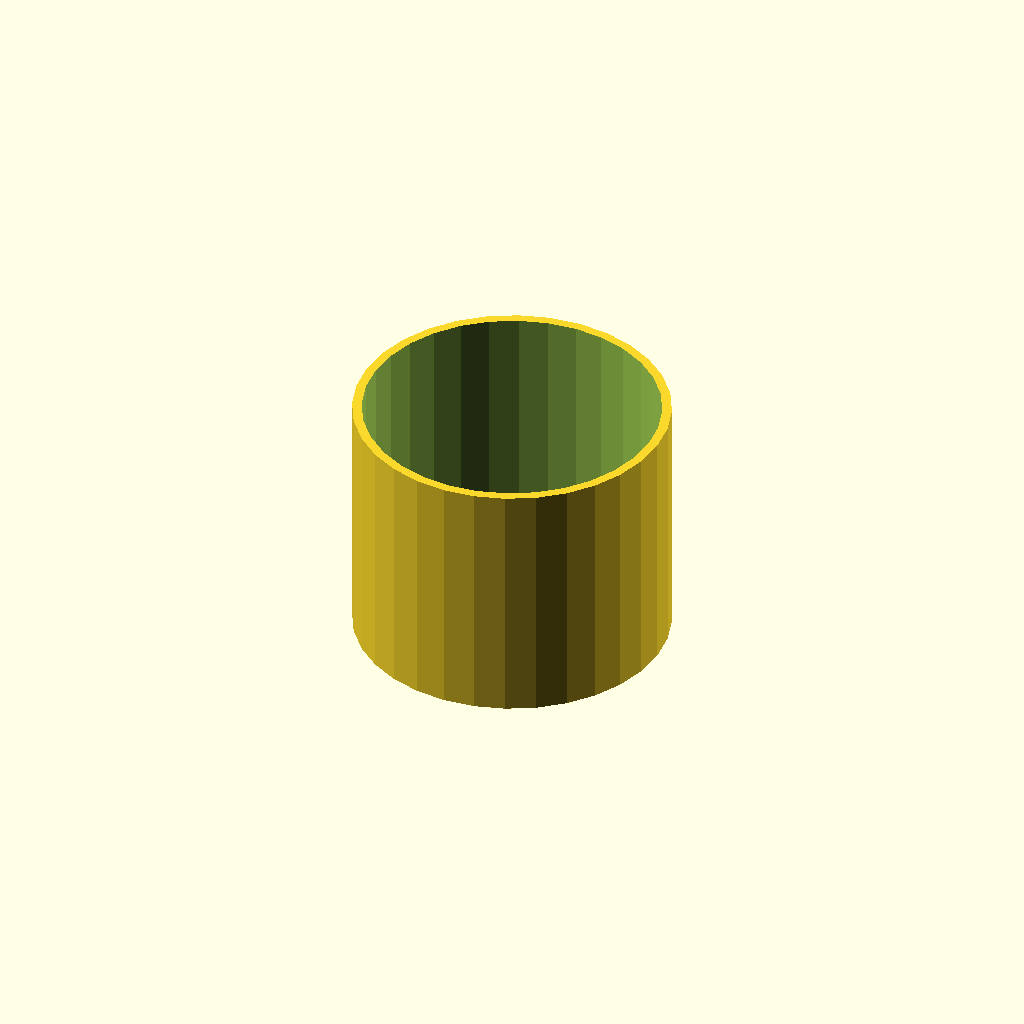
Cell 1: rendered with the file's own defaults.
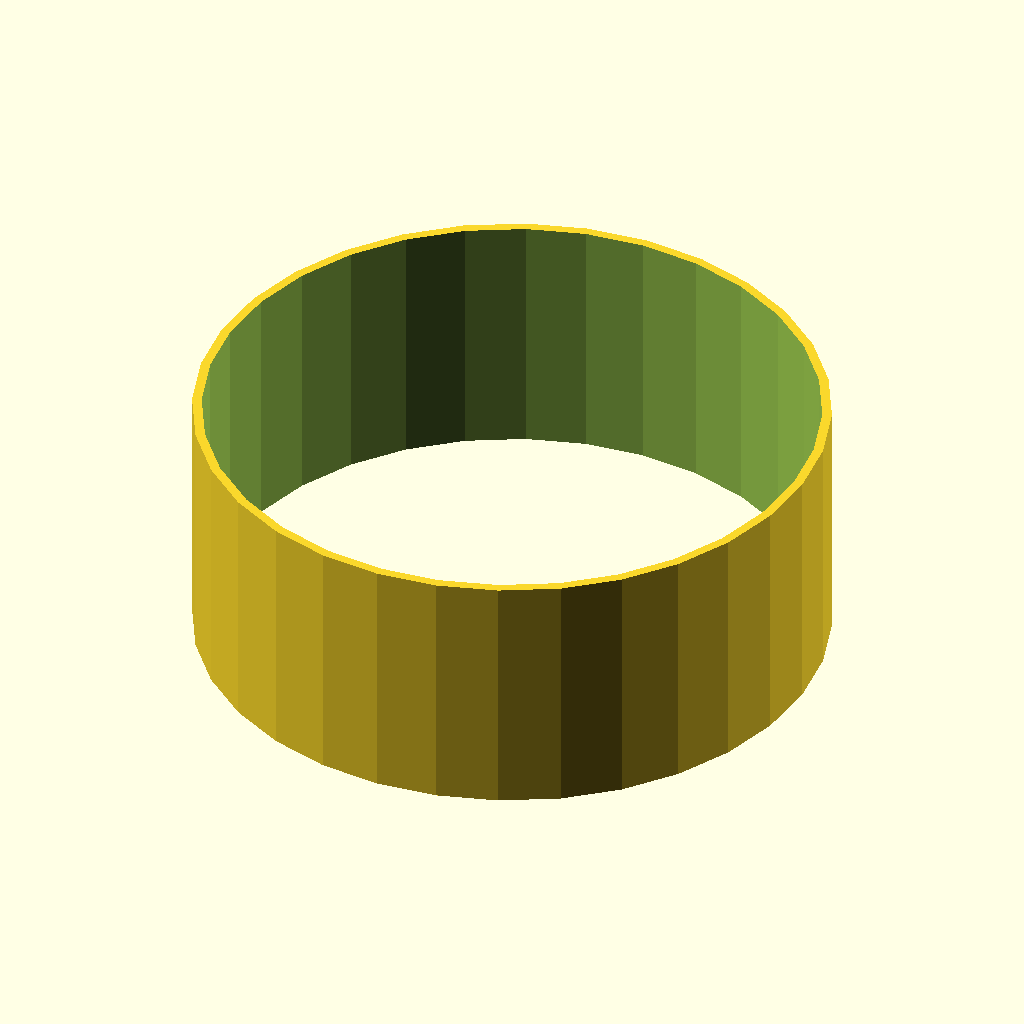
Cell 2 — tube_od set to 100, the other parameters unchanged.
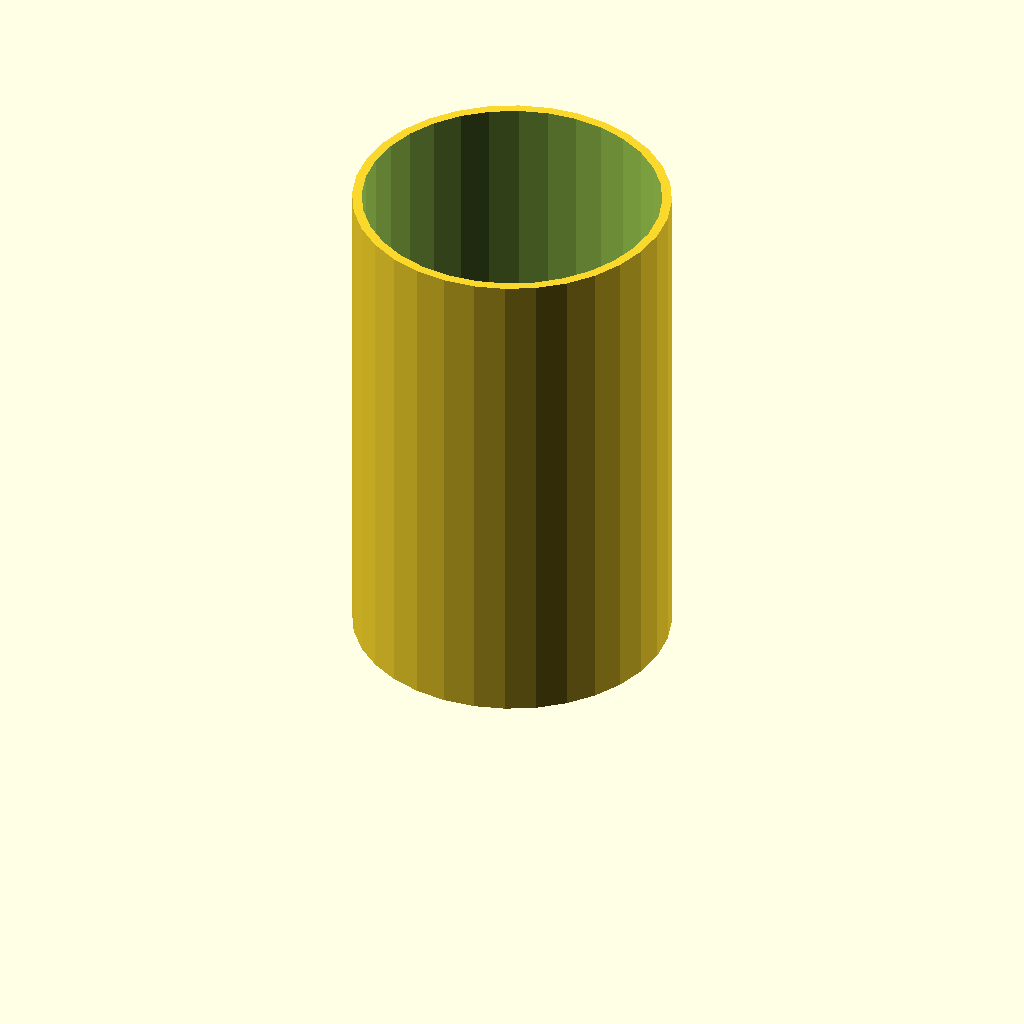
Cell 3: the same model with tube_h = 80.
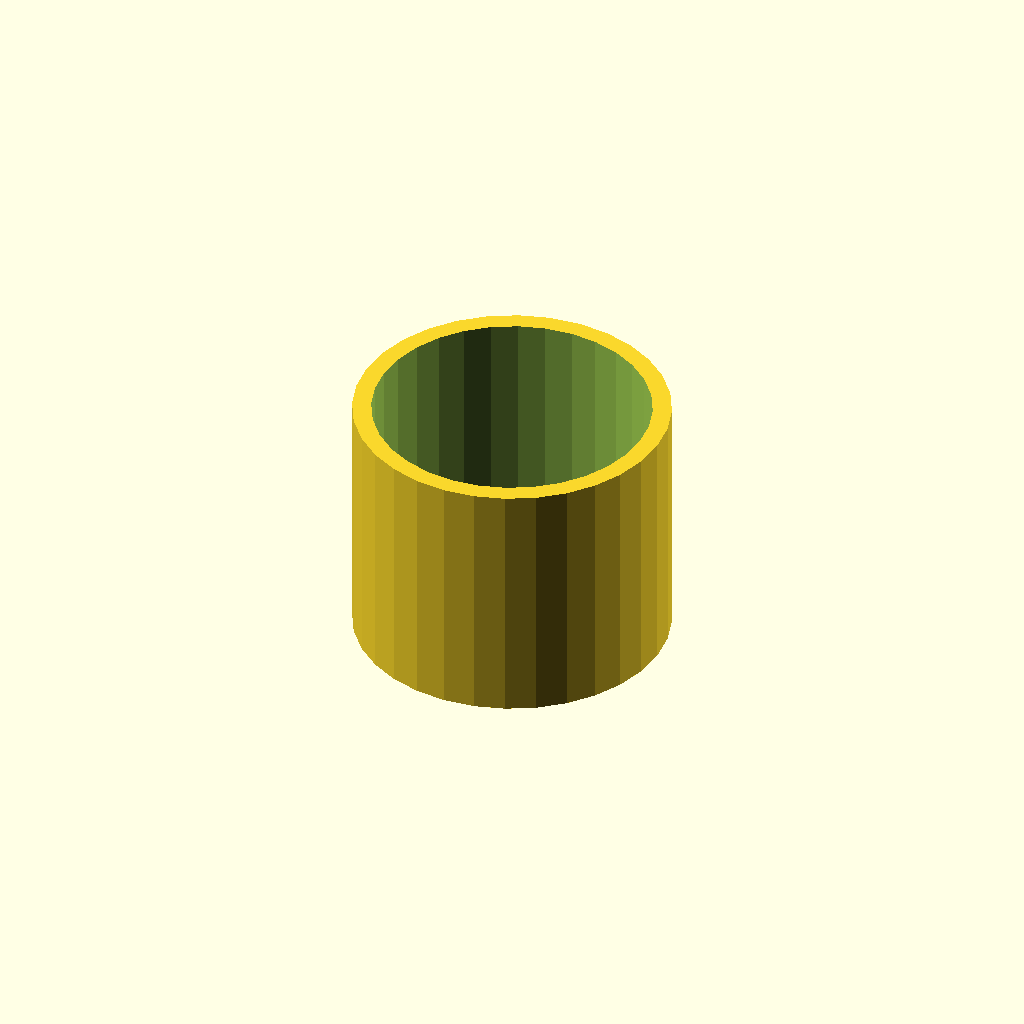
Cell 4: the same model with wall = 3.
One fixed orthographic camera (rotation 55°, 0°, 25°; colour scheme Cornfield) for every cell.
The OpenSCAD source (optional_data/data/scale1/thinwalls/part_0021.scad):
$fn = 32;

// ----------------------------------------------------------------------
// Thin tube: 1.5 mm wall
// ----------------------------------------------------------------------

// --- parameters (mm) ---
tube_od = 50;             // outer diameter
tube_h = 40;              // height, Z
wall = 1.5;               // wall thickness

difference() {
  cylinder(h = tube_h, d = tube_od);
  translate([0, 0, -1]) cylinder(h = tube_h + 2, d = tube_od - 2 * wall);
}
Customizer parameters (derived from the source; name, type, default, range or options):
tube_od: number, default 50
tube_h: number, default 40
wall: number, default 1.5
